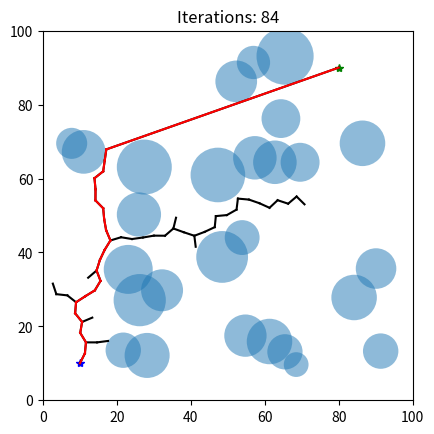

Generate this figure with matplotlib:
"""
RRT algorithm with circular obstacles
"""

import numpy as np
import math 
import matplotlib.pyplot as plt

class RRT():

    def __init__(self, q_init, q_final, num_circle, size_circle):
        """
        Initialization
        Input:
            q_init: desired initial coordinate
            q_final: desired final coordinate
            num_circle: desired number of circular obstacles
            size_circle: desired size of the circles
        """
        self.size = 100 # Size of the map
        self.K = 500 # Number of iteration
        self.delta = 3 # Increment distance
        self.q_init = q_init # Initial coordinate of the node
        self.q_final = q_final # Final coordinate of the node
        self.q_new = self.q_init # Initialize new node
        self.num_circle = num_circle # Number of circles
        self.size_circle = size_circle # Size of circles 
        self.generate_circles() # Implement generate circles function
        self.remove_bad_circles() # Implement remove bad circles function

        # Store the path from start to end node
        self.qs = [q_init] # List to store coordinates of each node
        self.qs_parent = [[None,None]] # List to store the parent node of each node
        self.fig = plt.figure() # Initialize figure

    def rand_gen(self):
        """
        To generate nodes with random coordinates
        """
        self.q_rand = [np.random.rand()*self.size , np.random.rand()*self.size]
        return self.q_rand

    def nearest_vertex(self):
        """
        To find the nearest node to the random node from the node list
        """
        l_dis = []
        for v in self.qs:
            dis = math.dist(v,self.q_rand)
            l_dis.append(dis)
        min_dis_idx = np.argmin(l_dis)
        self.q_near = self.qs[min_dis_idx]
        return self.q_near

    def new_config(self):
        """
        To generate a new node
        """
        dis = math.dist(self.q_near,self.q_rand)
        x_new = self.q_near[0] + (self.q_rand[0]-self.q_near[0])/(dis/self.delta)
        y_new = self.q_near[1] + (self.q_rand[1]-self.q_near[1])/(dis/self.delta)
        self.q_new = [x_new,y_new]
        return self.q_new
    
    def generate_circles(self):
        """
        To generate circles with random positions and sizes. The circles'
        radii and their x,y positions will be stored in a array
        """
        self.circles = np.zeros([self.num_circle,3])
        self.circles[:,0] = np.random.normal(self.size_circle, 1.0, size=(self.num_circle,))
        self.circles[:,1:] = np.random.uniform(self.size_circle, self.size-self.size_circle, size=(self.num_circle,2))
        return self.circles

    def check_point_collision(self,circle,point):
        """
        To check if the point is in the circle
        """
        circle_center = (circle[1],circle[2])
        circle_rad = circle[0]
        dis = math.dist(circle_center,point)
        if dis <= circle_rad:
            return True
        else:
            return False

    def check_edge_collision(self,circle,edge):
        """
        To check if the straight line collides with the circle
        """
        x0, y0 = circle[1:]
        x1, y1 = edge[0]
        x2, y2 = edge[1]
        dis0=abs((x2-x1)*(y1-y0)-(x1-x0)*(y2-y1))/(math.sqrt((x2-x1)**2+(y2-y1)**2))
        dis1=math.dist((x0,y0),(x1,y1))
        dis2=math.dist((x0,y0),(x2,y2))
        delta = math.dist((x1,y1),(x2,y2))
        q1=math.sqrt(dis1**2-dis0**2)
        q2=math.sqrt(dis2**2-dis0**2)
        if q1 <= delta and q2 <= delta: # within the line
            x = dis0
        elif q2 > delta:
            x = dis1
        elif q1 > delta:
            x = dis2
    
        if x <= circle[0]: # collide
            return True
        else: # does not collide
            return False

    def check_collision_free_path(self):
        """
        To check if there is a collision free path from the new node to the fianl node
        """
        for c in self.circles:
            edge = [self.q_new, self.q_final]
            if self.check_edge_collision(c,edge):
                return False
        return True


    def remove_bad_circles(self):
        """
        To remove circles that intersect with the initial and final point
        """
        for i,c in enumerate(self.circles):
            if self.check_point_collision(c,self.q_init) or self.check_point_collision(c,self.q_final):
                self.circles = np.delete(self.circles,i,axis=0)
        return self.circles

    def check_collision(self):
        """
        To check if the new node collides with all the circles
        """
        for c in self.circles:
            if self.check_point_collision(c,self.q_new) or self.check_edge_collision(c,[self.q_near,self.q_new]):
                return True
        return False

    
    def generate_figure(self):
        """
        To Implement RRT algorithm generate an animated figure
        """
        i = 0
        ax = self.fig.add_subplot(111)
        plt.xlim(0,100)
        plt.ylim(0,100)
        plt.gca().set_aspect('equal', adjustable='box')
        ax.plot(self.q_init[0],self.q_init[1],'*',color = 'blue')
        ax.plot(self.q_final[0],self.q_final[1],'*',color = 'green')
        q_current = self.q_init
        for c in self.circles:
            circle = plt.Circle((c[1],c[2]),c[0],alpha=0.5)
            ax.add_patch(circle)
        while self.check_collision_free_path() == False:
            i+=1
            ax.set_title("Iterations: "+str(i))
            self.q_rand = self.rand_gen()
            self.q_near = self.nearest_vertex()
            self.q_new = self.new_config()
            if self.check_collision():
                continue
            self.qs.append(self.q_new)
            self.qs_parent.append(self.q_near)
            x_values = [self.q_near[0],self.q_new[0]]
            y_values = [self.q_near[1],self.q_new[1]]
            plt.plot(x_values,y_values,color = "black")
            self.fig.canvas.draw()
            plt.pause(0.01)
            q_current = self.q_new
        
        self.qs.append(self.q_final)
        self.qs_parent.append(self.q_new)
        x_values = [self.q_new[0],self.q_final[0]]
        y_values = [self.q_new[1],self.q_final[1]]
        plt.plot(x_values,y_values,color = "black")
        self.fig.canvas.draw()
        plt.pause(0.01)

        q_parent = self.qs_parent[-1]
        q_current = self.qs[-1]
        while q_parent != [None,None]:
            x_values = [q_current[0],q_parent[0]]
            y_values = [q_current[1],q_parent[1]]
            plt.plot(x_values,y_values,color = "red")
            self.fig.canvas.draw()
            plt.pause(0.01)
            parent_idx = self.qs.index(q_current)
            q_current = q_parent
            q_parent = self.qs_parent[parent_idx]

        plt.show()

        return 


if __name__ == "__main__":
    rrt = RRT(q_init=[10,10],q_final=[80,90],num_circle=28, size_circle=6)
    rrt.generate_figure()